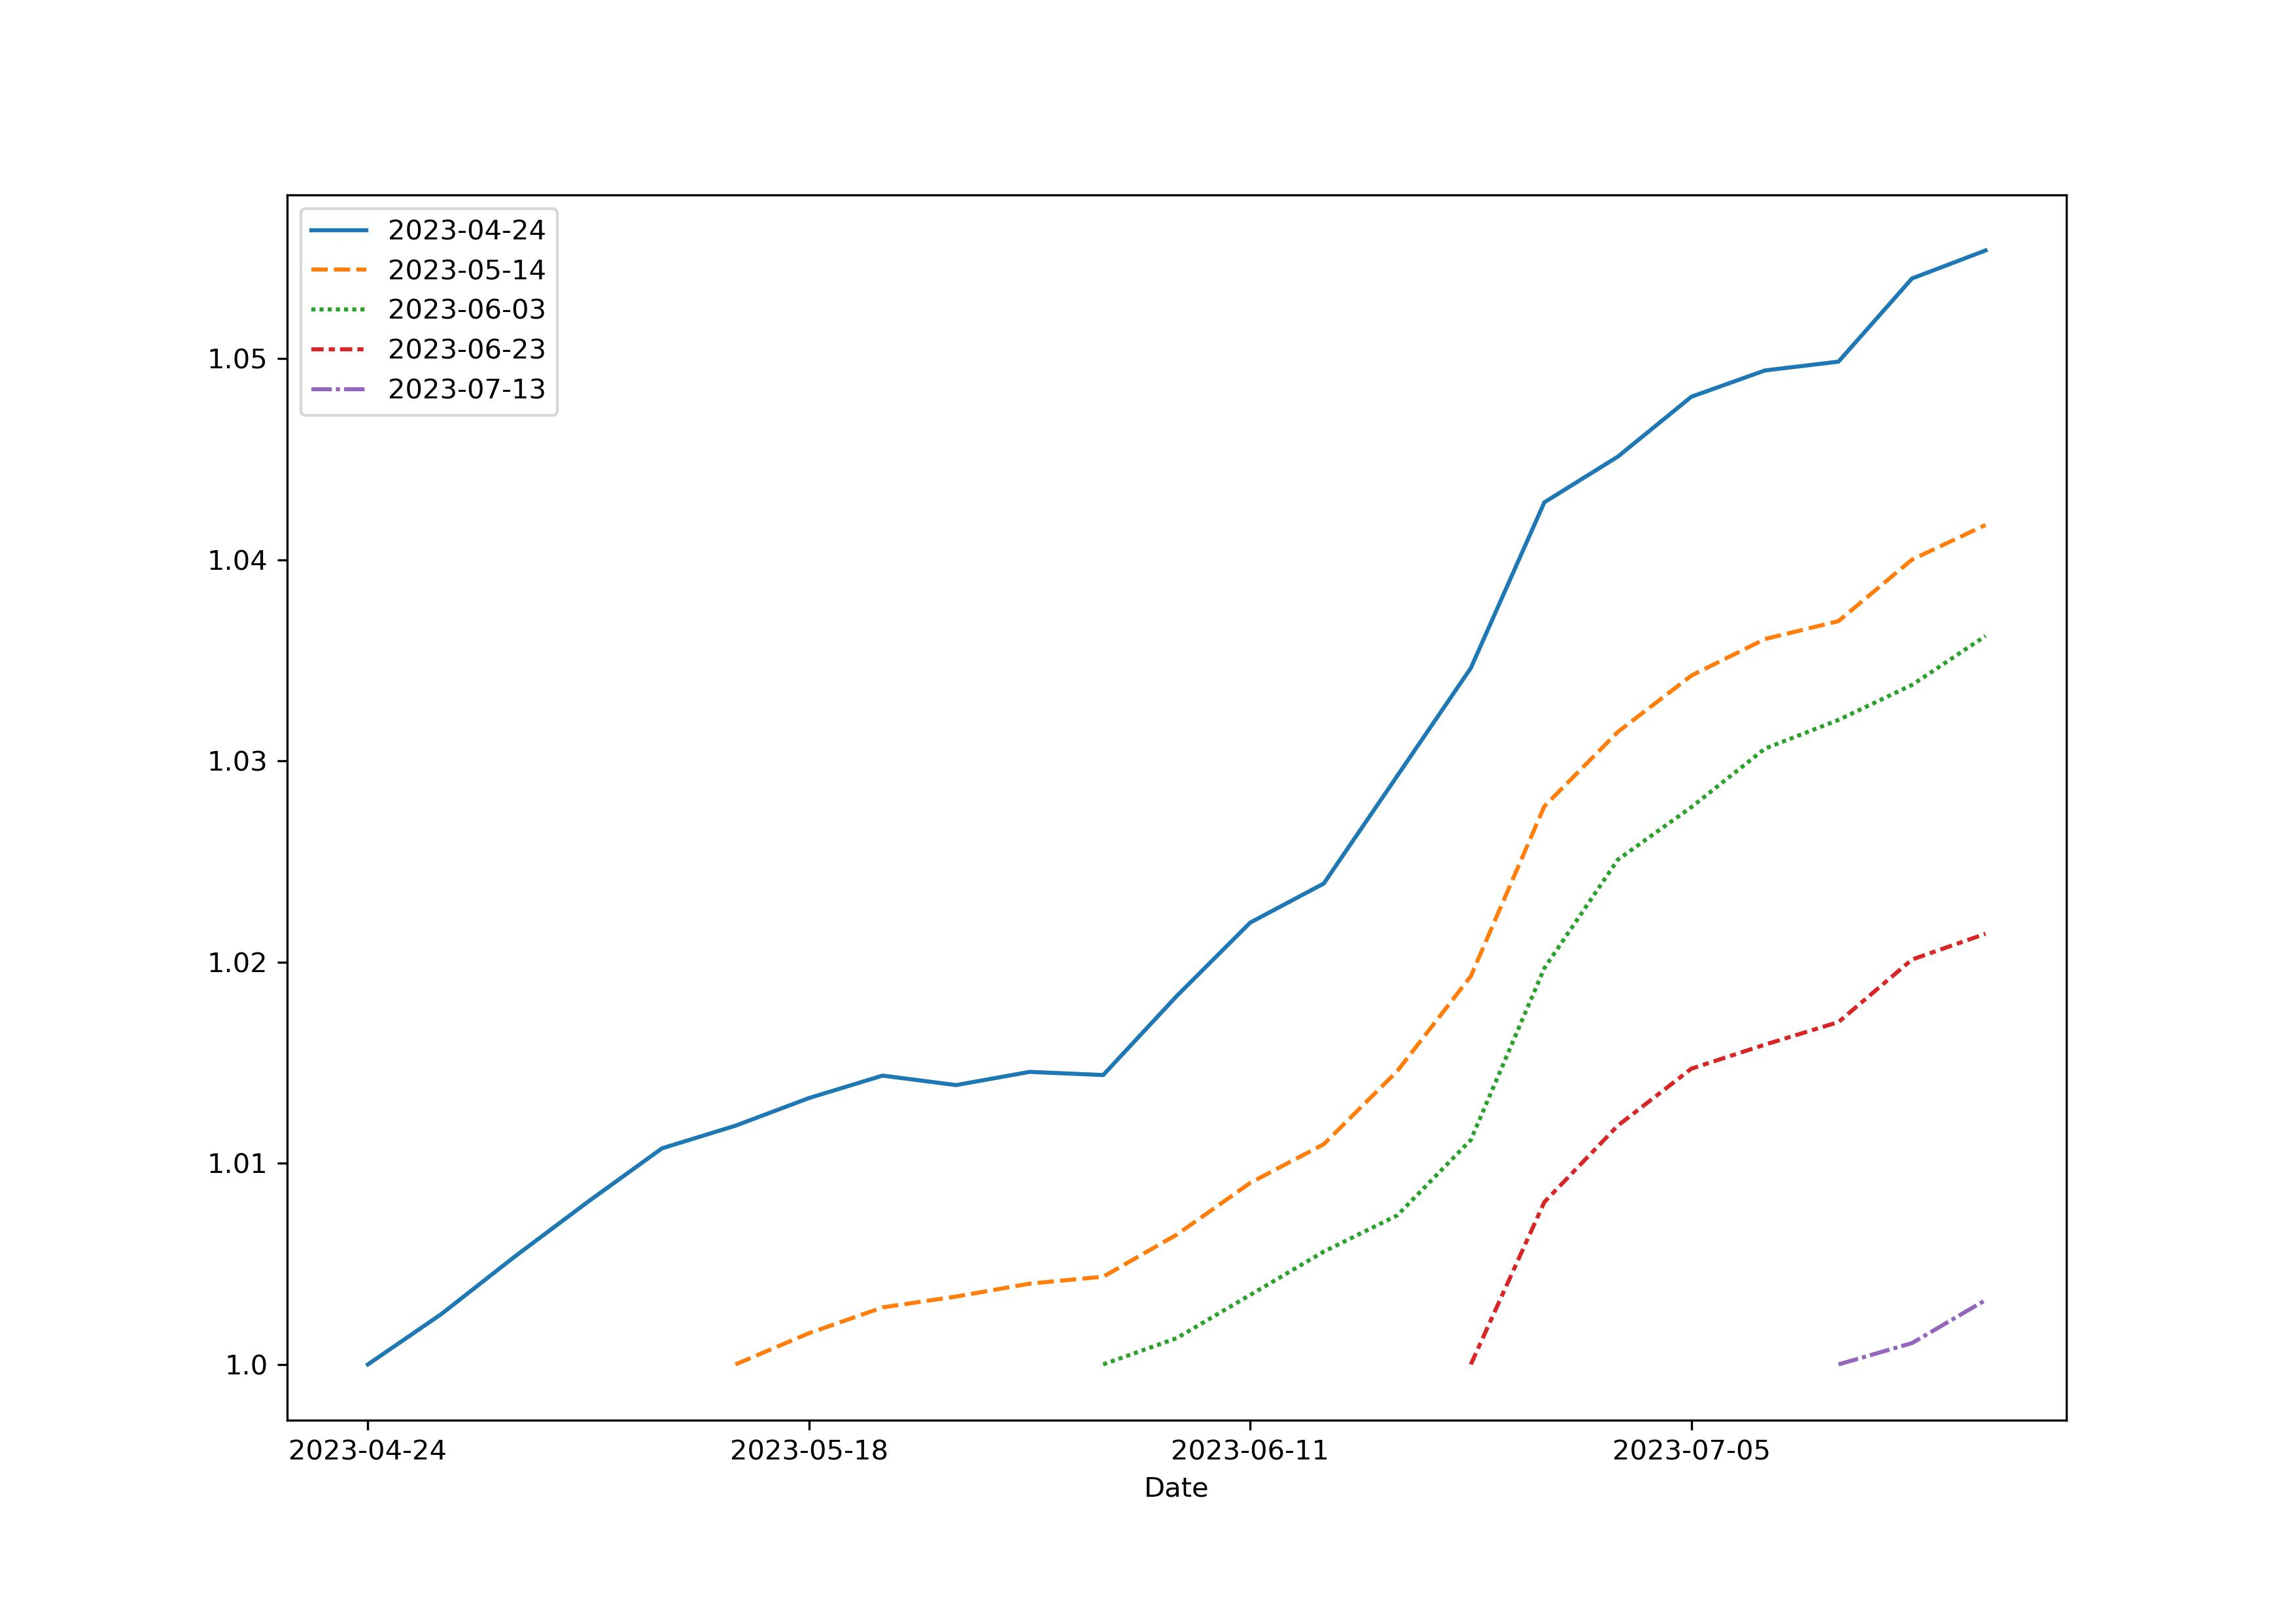

Data behind this chart, as committed beside it:
, 2023-04-24, 2023-04-28, 2023-05-02, 2023-05-06, 2023-05-10, 2023-05-14, 2023-05-18, 2023-05-22, 2023-05-26, 2023-05-30, 2023-06-03, 2023-06-07, 2023-06-11, 2023-06-15, 2023-06-19, 2023-06-23, 2023-06-27, 2023-07-01, 2023-07-05, 2023-07-09, 2023-07-13, 2023-07-17, 2023-07-21
2023-04-24, 1.0, 1.003, 1.005, 1.008, 1.011, 1.012, 1.013, 1.014, 1.014, 1.015, 1.014, 1.018, 1.022, 1.024, 1.029, 1.035, 1.043, 1.045, 1.048, 1.049, 1.05, 1.054, 1.055
2023-04-28, , 1.0, 1.003, 1.006, 1.008, 1.009, 1.011, 1.012, 1.012, 1.012, 1.012, 1.016, 1.019, 1.021, 1.026, 1.031, 1.04, 1.042, 1.045, 1.046, 1.047, 1.051, 1.052
2023-05-02, , , 1.0, 1.003, 1.005, 1.007, 1.008, 1.009, 1.009, 1.01, 1.01, 1.013, 1.016, 1.018, 1.023, 1.028, 1.036, 1.039, 1.042, 1.043, 1.043, 1.047, 1.049
2023-05-06, , , , 1.0, 1.003, 1.004, 1.005, 1.006, 1.006, 1.006, 1.006, 1.009, 1.012, 1.013, 1.018, 1.024, 1.032, 1.035, 1.038, 1.039, 1.039, 1.043, 1.044
2023-05-10, , , , , 1.0, 1.001, 1.003, 1.004, 1.004, 1.004, 1.004, 1.006, 1.009, 1.011, 1.015, 1.021, 1.029, 1.032, 1.035, 1.036, 1.036, 1.04, 1.041
2023-05-14, , , , , , 1.0, 1.002, 1.003, 1.003, 1.004, 1.004, 1.006, 1.009, 1.011, 1.015, 1.019, 1.028, 1.031, 1.034, 1.036, 1.037, 1.04, 1.042
2023-05-18, , , , , , , 1.0, 1.001, 1.002, 1.003, 1.003, 1.005, 1.007, 1.009, 1.013, 1.017, 1.026, 1.03, 1.032, 1.034, 1.035, 1.038, 1.04
2023-05-22, , , , , , , , 1.0, 1.001, 1.001, 1.002, 1.004, 1.006, 1.008, 1.011, 1.016, 1.024, 1.028, 1.031, 1.033, 1.034, 1.037, 1.038
2023-05-26, , , , , , , , , 1.0, 1.001, 1.002, 1.003, 1.005, 1.007, 1.01, 1.014, 1.022, 1.027, 1.03, 1.033, 1.034, 1.036, 1.038
2023-05-30, , , , , , , , , , 1.0, 1.001, 1.002, 1.004, 1.007, 1.009, 1.013, 1.021, 1.026, 1.029, 1.032, 1.033, 1.035, 1.037
2023-06-03, , , , , , , , , , , 1.0, 1.001, 1.003, 1.006, 1.007, 1.011, 1.02, 1.025, 1.028, 1.031, 1.032, 1.034, 1.036
2023-06-07, , , , , , , , , , , , 1.0, 1.002, 1.004, 1.006, 1.01, 1.018, 1.024, 1.026, 1.029, 1.031, 1.032, 1.035
2023-06-11, , , , , , , , , , , , , 1.0, 1.002, 1.004, 1.007, 1.016, 1.021, 1.024, 1.027, 1.028, 1.03, 1.032
2023-06-15, , , , , , , , , , , , , , 1.0, 1.001, 1.005, 1.013, 1.019, 1.022, 1.025, 1.026, 1.028, 1.03
2023-06-19, , , , , , , , , , , , , , , 1.0, 1.004, 1.012, 1.017, 1.02, 1.022, 1.023, 1.026, 1.027
2023-06-23, , , , , , , , , , , , , , , , 1.0, 1.008, 1.012, 1.015, 1.016, 1.017, 1.02, 1.021
2023-06-27, , , , , , , , , , , , , , , , , 1.0, 1.004, 1.007, 1.008, 1.009, 1.012, 1.013
2023-07-01, , , , , , , , , , , , , , , , , , 1.0, 1.003, 1.004, 1.006, 1.008, 1.01
2023-07-05, , , , , , , , , , , , , , , , , , , 1.0, 1.002, 1.003, 1.005, 1.007
2023-07-09, , , , , , , , , , , , , , , , , , , , 1.0, 1.002, 1.003, 1.005
2023-07-13, , , , , , , , , , , , , , , , , , , , , 1.0, 1.001, 1.003
2023-07-17, , , , , , , , , , , , , , , , , , , , , , 1.0, 1.002
2023-07-21, , , , , , , , , , , , , , , , , , , , , , , 1.0
